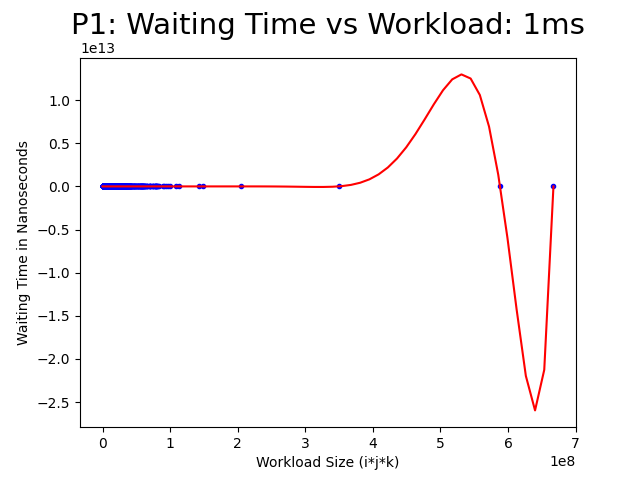

Data behind this chart, as committed beside it:
Workload Size (i*j*k), Waiting Time in Nanoseconds
113772336, 711689337
667120227, 2372032242
40489100, 398461267
108830400, 971555373
205093746, 1175381408
2068424, 73616328
349134680, 1381319947
143175492, 672938664
588193125, 1809562045
149041440, 730447117
27549240, 310315633
39198720, 381484371
1269135, 41734333
28268688, 316553764
7426720, 95082678
7148250, 93787009
13982670, 217302934
600320, 62507864
1654824, 64512939
2381190, 53208580
2751320, 46458204
802620, 63490441
38855124, 380500476
8672928, 106741879
1923696, 69114595
1404144, 34115315
701100, 27294451
3241224, 78211795
47018685, 409605688
29336320, 354454721
56848610, 173049544
3127680, 48570311
21337866, 248145868
3237082, 96647908
5640152, 103357777
4966500, 70146169
5017023, 79602491
16402848, 190465168
22163490, 262836278
177072, 21595606
15042720, 186218749
8349600, 218084626
34709784, 365563686
28219464, 336529501
2818800, 46224975
70337784, 466098961
441408, 26085739
5292882, 73693344
61906296, 459244368
8960, 10198407
52117560, 427889576
6775144, 98810285
26890110, 350284612
22444092, 307823675
9634060, 141137737
763308, 63356560
7454160, 95082427
20865368, 244638616
760320, 30696430
49572, 6598496
... 802 more rows
